Run: headless pygame with SDL's dummy video driver; simulated clock (each Clock.tick advances the game by its frame time, no real sleeping); random seed 0; keys injected as events and as key.get_pressed() state; no mouse input.
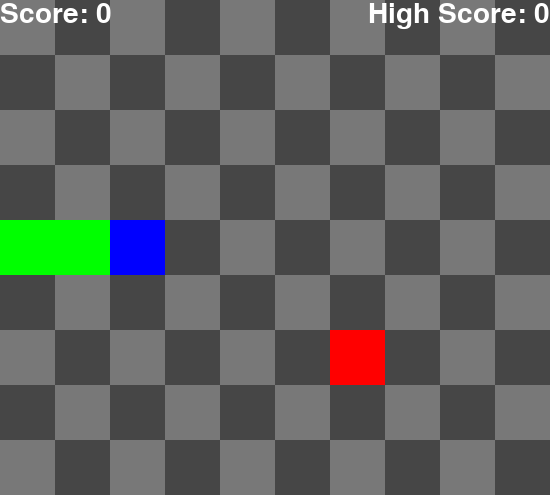
Frame 1 of 4 · flips 1–60 · no input
Frame 2 of 4 · flips 61–180 · tapped SPACE, RETURN · held RIGHT (→), D · screen unchanged from frame 1, image omitted
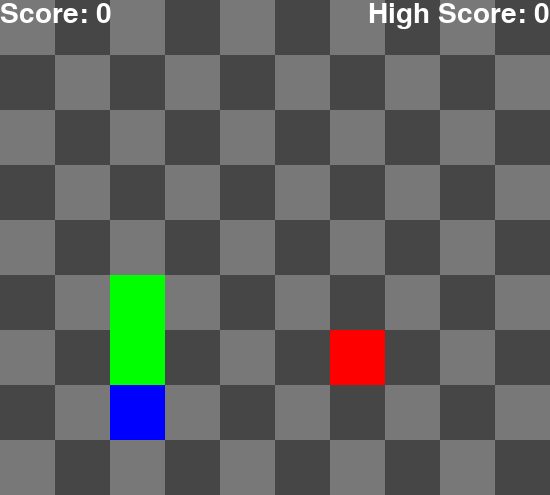
Frame 3 of 4 · flips 181–300 · held DOWN (↓), S
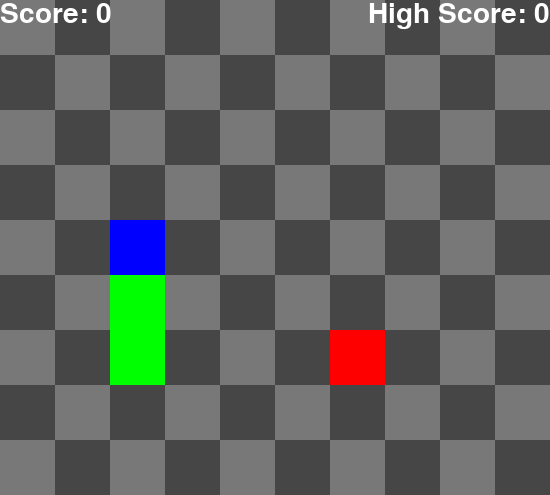
Frame 4 of 4 · flips 301–420 · held LEFT (←), A, UP (↑), W

The pygame program that drew these frames:

import os
os.environ['PYGAME_HIDE_SUPPORT_PROMPT'] = 'hide'
import pygame
import math
import random
import itertools

NR_COLS = 10
NR_ROWS = 9
TILE_SIZE = 55
WINDOW_WIDTH = NR_COLS * TILE_SIZE
WINDOW_HEIGHT = NR_ROWS * TILE_SIZE
GAME_SPEED = 7

# snake
START_LENGTH = 3
START_HEAD_X = START_LENGTH - 1 # Not px.
START_HEAD_Y = math.floor(NR_ROWS / 2) # Not px.
START_DX = 1
START_DY = 0

COLOR = {
    'WHITE': (255, 255, 255),
    'BLACK': (0, 0, 0),
    'RED': (255, 0, 0),
    'GREEN': (0, 255, 0),
    'BLUE': (0, 0, 255),
    'GREY1': (120, 120, 120),
    'GREY2': (70, 70, 70)
}

pygame.init()
window = pygame.display.set_mode((WINDOW_WIDTH, WINDOW_HEIGHT))
pygame.display.set_caption('Snake')

clock = pygame.time.Clock()

def to_px(tile_unit):
    return tile_unit * TILE_SIZE


class Apple:
    def __init__(self, color=COLOR['RED']):
        self.color = color
        self.new_apple()

    def new_apple(self):
        self.x = to_px(random.randint(0,NR_COLS-1))
        self.y = to_px(random.randint(0,NR_ROWS-1))


class SnakeBit:
    def __init__(self, x, y, head=False):
        self.x = x
        self.y = y
        self.head = head


class Snake:
    def __init__(self, head_x, head_y, dx, dy, length):
        self.head_x = head_x
        self.head_y = head_y
        self.dx = dx
        self.dy = dy
        self.start_length = length
        self.snakebits = []
        self.spawn()

    def spawn(self):
        self.dx = START_DX
        self.dy = START_DY

        self.snakebits.append(SnakeBit(to_px(START_HEAD_X), to_px(START_HEAD_Y), head=True))
        for x_pos in range(START_HEAD_X - 1, -1, -1):
            self.snakebits.append(SnakeBit(to_px(x_pos), to_px(START_HEAD_Y)))

    # Move by removing the tail and adding a new bit in front of the head
    def move(self, should_grow):
        if not should_grow:
            del self.snakebits[-1]

        self.snakebits[0].head = False # previoius head is no longer head
        new_x = self.snakebits[0].x + to_px(self.dx)
        new_y = self.snakebits[0].y + to_px(self.dy)
        self.snakebits.insert(0, SnakeBit(new_x, new_y, head=True))
        self.head_x = new_x
        self.head_y = new_y


class Game:
    def __init__(self):
        self.snake = Snake(to_px(START_HEAD_X), to_px(START_HEAD_Y), START_DX, START_DY, to_px(START_LENGTH))
        self.apple = Apple()
        self.score = 0
        self.high_score = 0
        self.game_over = False

    def game_loop(self):
        while not self.game_over:
            self.update_direction()

            if (self.is_tail_eaten()):
                self.snake.snakebits.clear()
                self.snake.spawn()
                self.score = 0

            apple_eaten = self.is_apple_eaten()
            if (apple_eaten):
                self.apple.new_apple()
                self.score += 1

            self.snake.move(apple_eaten)

            self.high_score = self.score if self.score > self.high_score else self.high_score

            self.render()
            pygame.display.update()
            clock.tick(GAME_SPEED)

        pygame.quit()
        quit()

    def update_direction(self):
        for event in pygame.event.get():
            if event.type == pygame.QUIT:
                self.game_over = True

            if event.type == pygame.KEYDOWN:
                if event.key == pygame.K_LEFT:
                    if self.snake.dx != 1:
                        self.snake.dx = -1
                        self.snake.dy = 0
                elif event.key == pygame.K_UP:
                    if self.snake.dy != 1:
                        self.snake.dx = 0
                        self.snake.dy = -1
                elif event.key == pygame.K_RIGHT:
                    if self.snake.dx != -1:
                        self.snake.dx = 1
                        self.snake.dy = 0
                elif event.key == pygame.K_DOWN:
                    if self.snake.dy != -1:
                        self.snake.dx = 0
                        self.snake.dy = 1

        # wrap snake on border
        if (self.snake.snakebits[0].x >= WINDOW_WIDTH):
            self.snake.snakebits[0].x = 0
        if (self.snake.snakebits[0].x < 0):
            self.snake.snakebits[0].x = WINDOW_WIDTH - TILE_SIZE
        if (self.snake.snakebits[0].y >= WINDOW_HEIGHT):
            self.snake.snakebits[0].y = 0
        if (self.snake.snakebits[0].y < 0):
            self.snake.snakebits[0].y = WINDOW_HEIGHT - TILE_SIZE

    def is_tail_eaten(self):
        head_x, head_y = self.snake.snakebits[0].x, self.snake.snakebits[0].y
        for i in range(4, len(self.snake.snakebits)):
            if head_x == self.snake.snakebits[i].x and head_y == self.snake.snakebits[i].y:
                return True
        return False

    def is_apple_eaten(self):
        head_x, head_y = self.snake.snakebits[0].x, self.snake.snakebits[0].y
        return head_x == self.apple.x and head_y == self.apple.y

    def render(self):
        # background (alternating tile colors)
        bg_colors = itertools.cycle((COLOR['GREY1'], COLOR['GREY2']))
        for y in range(0, WINDOW_HEIGHT, TILE_SIZE):
            for x in range(0, WINDOW_WIDTH, TILE_SIZE):
                rect = (x, y, TILE_SIZE, TILE_SIZE)
                pygame.draw.rect(window, next(bg_colors), rect)
            next(bg_colors)

        # apple
        pygame.draw.rect(window, self.apple.color, [
                        self.apple.x, self.apple.y, TILE_SIZE, TILE_SIZE])

        # snake
        for snakebit in self.snake.snakebits:
            pygame.draw.rect(window, COLOR['BLUE'] if snakebit.head else COLOR['GREEN'],
                [snakebit.x, snakebit.y, TILE_SIZE, TILE_SIZE])

        # score
        font = pygame.font.SysFont('Monaco', 42)

        score_img = font.render("Score: " + str(self.score), True, COLOR['WHITE'])
        high_score_img = font.render(
            "High Score: " + str(self.high_score), True, COLOR['WHITE'])

        (msg_width, _) = font.size("High Score: " + str(self.high_score))
        window.blit(score_img, [0, 0])
        window.blit(high_score_img, [WINDOW_WIDTH - msg_width, 0])


if __name__ == "__main__":
    game = Game()
    game.game_loop()
